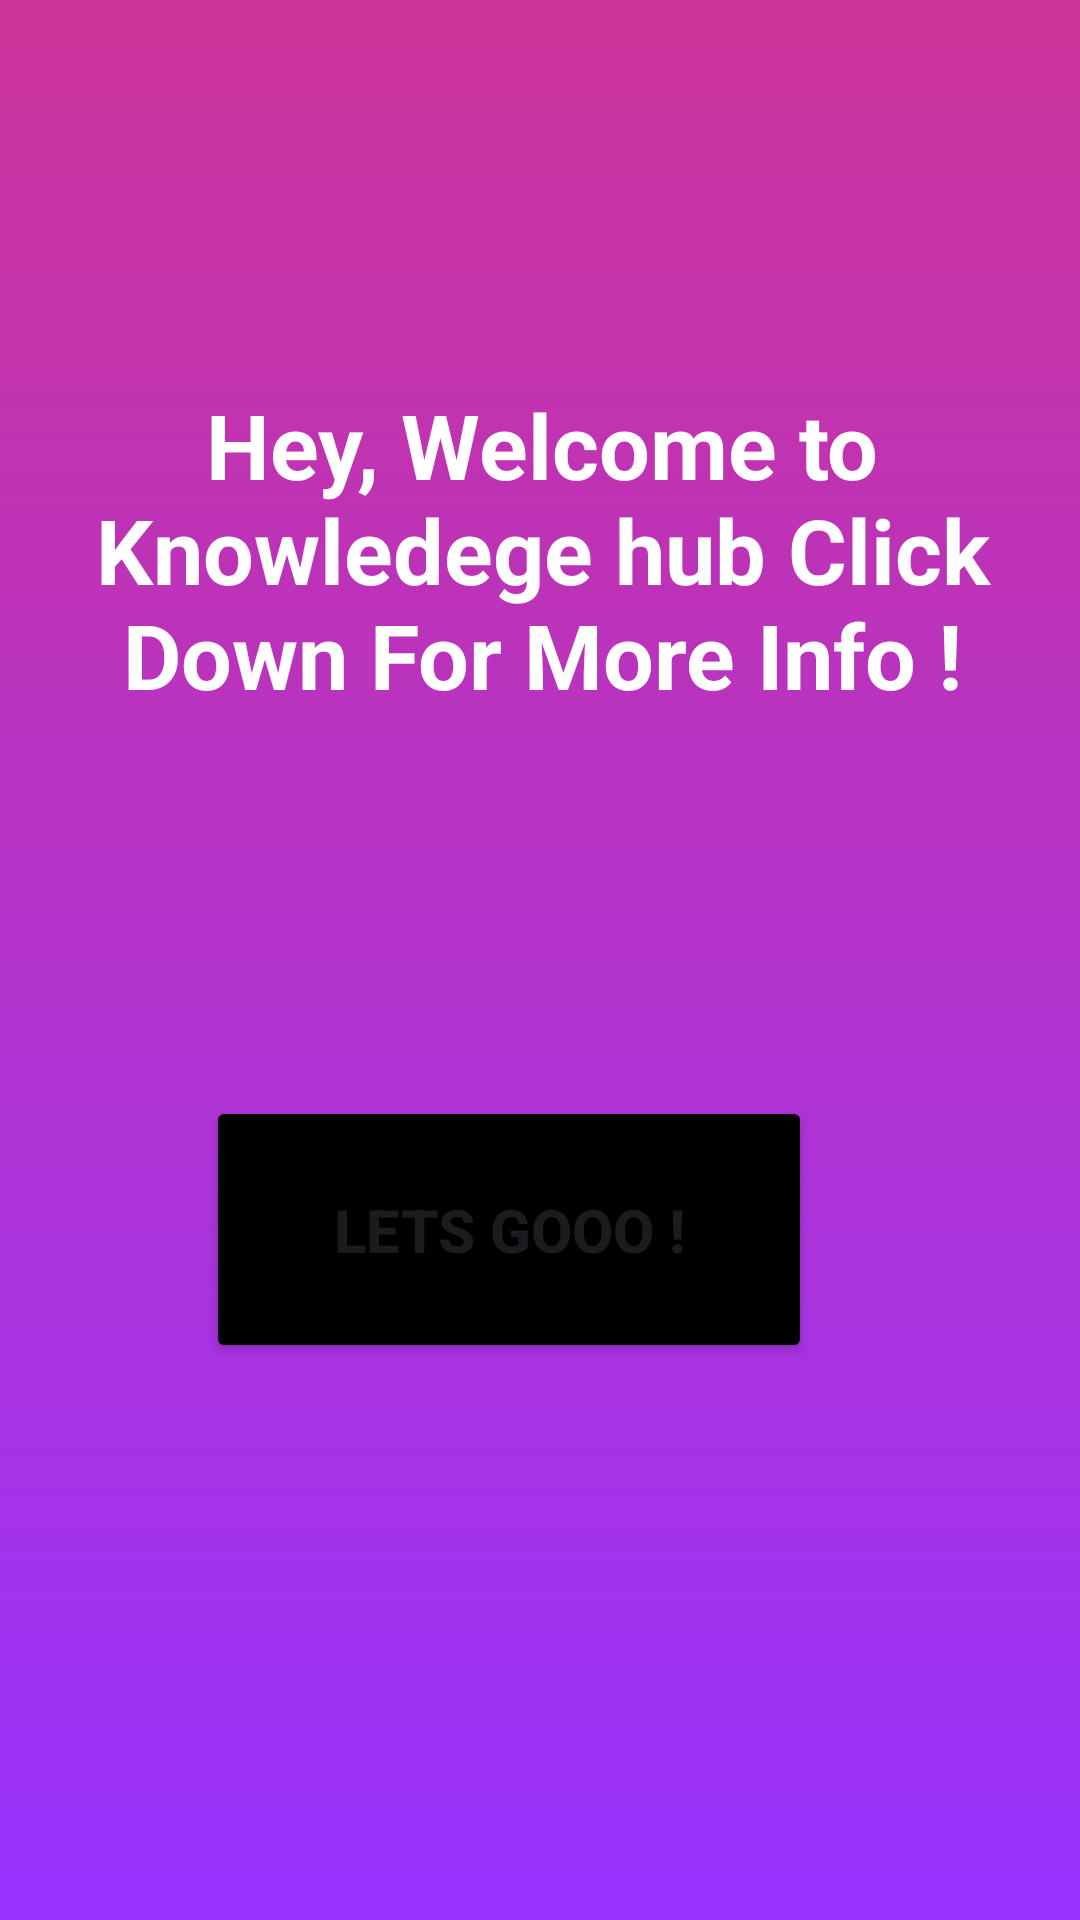

The Android layout XML behind this screen, and the referenced resources:
<!-- AndroidManifest.xml: application theme Theme.KnowledgeHub -->
<!-- res/layout/activity_main.xml -->
<?xml version="1.0" encoding="utf-8"?>
<androidx.constraintlayout.widget.ConstraintLayout xmlns:android="http://schemas.android.com/apk/res/android"
    xmlns:app="http://schemas.android.com/apk/res-auto"
    xmlns:tools="http://schemas.android.com/tools"
    android:layout_width="match_parent"
    android:layout_height="match_parent"
    tools:context=".MainActivity"
    android:background="@drawable/gradient">

    <TextView
        android:id="@+id/textView"
        android:layout_width="312dp"
        android:layout_height="158dp"

        android:layout_margin="70dp"
        android:layout_weight="1"
        android:gravity="center"
        android:text="Hey, Welcome to Knowledege hub Click Down For More Info !"
        android:textColor="@color/white"
        android:textSize="30dp"
        android:textStyle="bold"
        app:layout_constraintBottom_toTopOf="@+id/button"
        app:layout_constraintEnd_toEndOf="parent"
        app:layout_constraintHorizontal_bias="0.494"
        app:layout_constraintStart_toStartOf="parent"
        app:layout_constraintTop_toTopOf="parent"
        app:layout_constraintVertical_bias="0.511" />

    <Button
        android:id="@+id/button"
        android:layout_width="202dp"
        android:layout_height="89dp"
        android:layout_weight="1"
        android:backgroundTint="@color/black"
        android:text="Lets Gooo !"

        android:textSize="20dp"
        android:textStyle="bold"
        app:layout_constraintBottom_toBottomOf="parent"
        app:layout_constraintEnd_toEndOf="parent"
        app:layout_constraintHorizontal_bias="0.435"
        app:layout_constraintStart_toStartOf="parent"
        app:layout_constraintTop_toTopOf="parent"
        app:layout_constraintVertical_bias="0.663" />
</androidx.constraintlayout.widget.ConstraintLayout>
<!-- resources referenced by this layout -->
<resources>
  <color name="black">#FF000000</color>
  <color name="white">#FFFFFFFF</color>
  <!-- drawable gradient (drawable) -->
  <?xml version="1.0" encoding="utf-8"?>
  <shape xmlns:android="http://schemas.android.com/apk/res/android"
      android:shape="rectangle">
      <gradient
          android:startColor="#9933ff"
          android:endColor="#cc3399"
          android:angle="90" />
  </shape>
  <style name="Theme.KnowledgeHub" parent="Base.Theme.KnowledgeHub" />
  <style name="Base.Theme.KnowledgeHub" parent="Theme.Material3.DayNight.NoActionBar">
          
          
      </style>
</resources>
